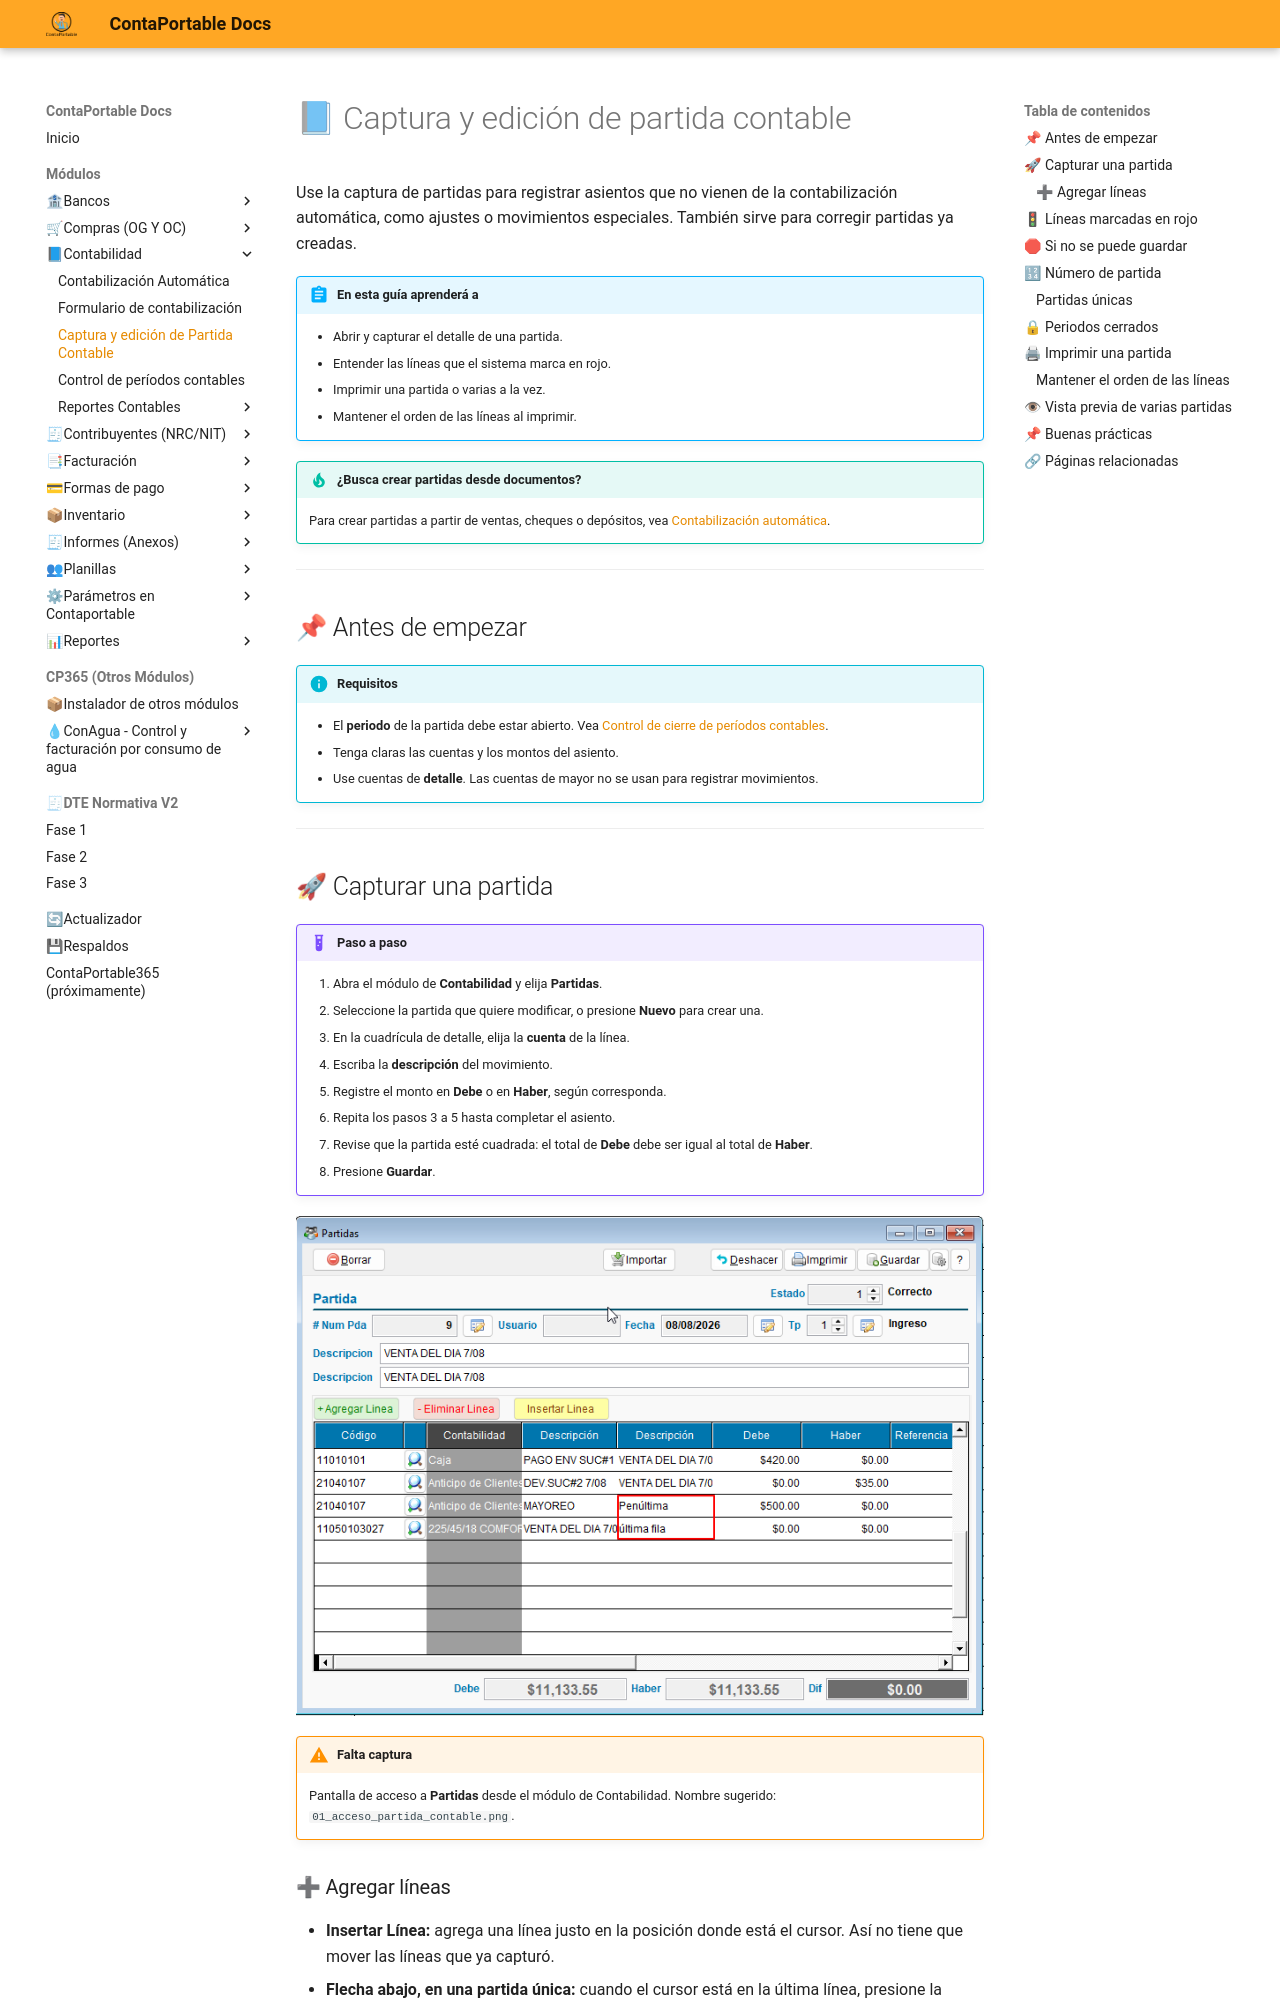

repository: contaportable/CPDOCS · page: modulos/contabilidad/captura_partida_contable/index.html · generator: mkdocs

<!---
description: Guía para capturar, revisar e imprimir partidas contables a mano en ContaPortable, incluidas las partidas únicas y la vista previa de varias partidas.
--->

# 📘 Captura y edición de partida contable

Use la captura de partidas para registrar asientos que no vienen de la contabilización automática, como ajustes o movimientos especiales. También sirve para corregir partidas ya creadas.

!!! abstract "En esta guía aprenderá a"
    - Abrir y capturar el detalle de una partida.
    - Entender las líneas que el sistema marca en rojo.
    - Imprimir una partida o varias a la vez.
    - Mantener el orden de las líneas al imprimir.

!!! tip "¿Busca crear partidas desde documentos?"
    Para crear partidas a partir de ventas, cheques o depósitos, vea [Contabilización automática](contabilizacion_automatica.md).

---

## 📌 Antes de empezar

!!! info "Requisitos"
    - El **periodo** de la partida debe estar abierto. Vea [Control de cierre de períodos contables](control_periodos.md).
    - Tenga claras las cuentas y los montos del asiento.
    - Use cuentas de **detalle**. Las cuentas de mayor no se usan para registrar movimientos.

---

## 🚀 Capturar una partida

!!! example "Paso a paso"
    1. Abra el módulo de **Contabilidad** y elija **Partidas**.
    2. Seleccione la partida que quiere modificar, o presione **Nuevo** para crear una.
    3. En la cuadrícula de detalle, elija la **cuenta** de la línea.
    4. Escriba la **descripción** del movimiento.
    5. Registre el monto en **Debe** o en **Haber**, según corresponda.
    6. Repita los pasos 3 a 5 hasta completar el asiento.
    7. Revise que la partida esté cuadrada: el total de **Debe** debe ser igual al total de **Haber**.
    8. Presione **Guardar**.

![Detalle de líneas de cargo y abono en una partida](../../assets/contabilidad/partidaContable/02_detalle_partida.png){ align=center }

!!! warning "Falta captura"
    Pantalla de acceso a **Partidas** desde el módulo de Contabilidad. Nombre sugerido: `01_acceso_partida_contable.png`.
